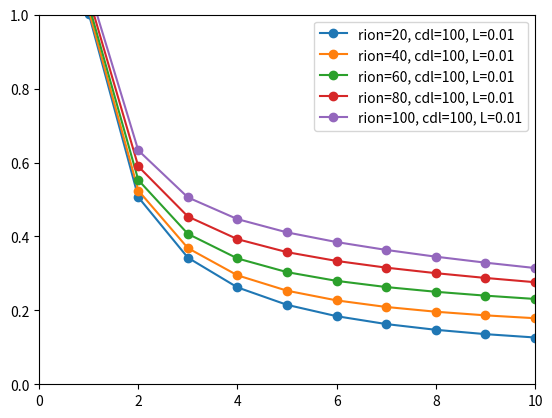

Reproduce this figure in Python.
import matplotlib.pyplot as plt
import cmath


def main():
    rion = 20
    cdl = 100
    L = 0.01
    tlm = TLMA(rion, cdl, L)

    temp = tlm.Z(100)
    print(temp)
    for rion in [ 20*i for i in range(1,6)]:
#    for cdl in [ 100*i for i in range(1,6)]:
#    for L in [ 0.01*i for i in range(1,6)]:
#        TLMA(rion, cdl, L).plot_ColeCole()
        TLMA(rion, cdl, L).plot_Bode()

    plt.show()


class TLMB:
    def __init__(self, rion, cdl, L, rfilm, dfilm):
        pass


class TLMA: 

    def __init__(self, rion, cdl, L):

        self.rion = rion # ohm cm, resister per volume
        self. cdl = cdl # F cm^-3, capacitor
        self.L = L # cm, thickness of electrode


    def Z(self, omega):
        ZA = self.rion
        ZB = 1/complex(0, self.cdl*omega)
        temp1 = cmath.sqrt(ZA*ZB)
        temp2 = self.L*cmath.sqrt(ZA/ZB)
 #       print(ZA, ZB)

        return temp1/cmath.tanh(temp2)


    def plot_ColeCole(self):

#        freqs = [ 10**(i) for i in range(-2, 10)]
        freqs = [ i for i in range(1, 1000)]
        Zs = [ self.Z(f) for f in freqs ]

        Zs_real = [ z.real for z in Zs ]
        Zs_imag = [ -z.imag for z in Zs ]

        label = "rion={}, cdl={}, L={}".format(self.rion, self.cdl, self.L)
        plt.plot(Zs_real, Zs_imag, "o-", label=label)
        plt.xlim(0, 1)
        plt.ylim(0, 1)
        plt.legend()
#        plt.show()


    def plot_Bode(self):

        freqs = [ i for i in range(1, 100)]
        Zs = [ self.Z(f) for f in freqs ]
        Zs_abs = [ cmath.polar(z)[0] for z in Zs ]

        label = "rion={}, cdl={}, L={}".format(self.rion, self.cdl, self.L)
        plt.plot(freqs, Zs_abs, "o-", label=label)
        plt.xlim(0, 10)
        plt.ylim(0, 1)
        plt.legend()

if __name__ == "__main__":
    main()
